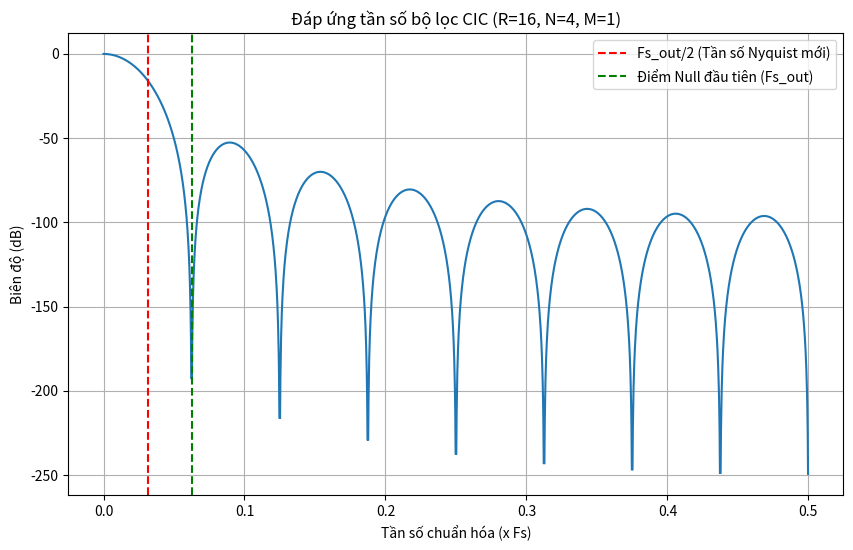

This figure's Python source:
import numpy as np
import matplotlib.pyplot as plt
import scipy.signal as signal

# --- THÔNG SỐ THIẾT KẾ ---
R = 16  # Hệ số Decimation
N = 4   # Số tầng (Stages)
M = 1   # Độ trễ vi phân (Differential Delay)

print(f"--- Golden Model CIC (R={R}, N={N}, M={M}) ---")

# 1. Mô phỏng CIC bằng hàm của SciPy (Đáp ứng xung hữu hạn)
# CIC tương đương với bộ lọc FIR có đáp ứng xung là hình chữ nhật
# Tạo hệ số FIR cho 1 tầng: (1 - z^-RM) / (1 - z^-1)
# Thực chất là một xung vuông (rectangular window) dài R*M
h_single = np.ones(R * M)
# Cascade N tầng bằng cách nhân chập (convolve) N lần
h_cic = h_single
for _ in range(N - 1):
    h_cic = np.convolve(h_cic, h_single)

# 2. Tính đáp ứng tần số (Frequency Response)
# Sử dụng hàm freqz để tính toán đáp ứng biên độ
fs = 1.0 # Tần số lấy mẫu chuẩn hóa là 1
w, h = signal.freqz(h_cic, worN=2048, fs=fs)

# Tính độ lợi (Gain) của CIC để chuẩn hóa đồ thị
gain = (R * M) ** N

# 3. Vẽ đồ thị
plt.figure(figsize=(10, 6))
# Chuyển đổi biên độ sang dB
plt.plot(w, 20 * np.log10(np.abs(h) / gain))
plt.title(f'Đáp ứng tần số bộ lọc CIC (R={R}, N={N}, M={M})')
plt.xlabel('Tần số chuẩn hóa (x Fs)')
plt.ylabel('Biên độ (dB)')
plt.grid(True)

# Đánh dấu tần số cắt (Passband edge) và tần số Nyquist mới (Fs_out/2)
plt.axvline(x=0.5/R, color='r', linestyle='--', label=f'Fs_out/2 (Tần số Nyquist mới)')
plt.axvline(x=1/R, color='g', linestyle='--', label=f'Điểm Null đầu tiên (Fs_out)')

plt.legend()
plt.show()
